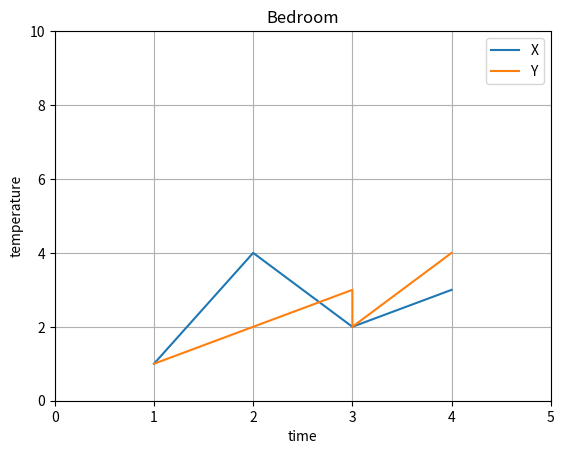

Here is the Python script that generated this plot:
import matplotlib.pyplot as plt


if __name__ == '__main__':
    __doc__ = """
    ....
    """
    fig, ax = plt.subplots()
    ax.plot([1, 2, 3, 4], [1, 4, 2, 3], label="X")
    ax.plot([1, 3, 3, 4], [1, 3, 2, 4], label="Y")
    ax.set_xlim(0, 5)
    ax.set_ylim(0, 10)
    ax.set(xlabel='time', ylabel='temperature', title='Bedroom')
    ax.grid()

    # fig, ax = plt.subplots(2, 1)
    # fig.subplots_adjust(hspace=0.7)  # make a little extra space between the subplots

    # ax[0].plot([1, 2, 3, 4], [1, 4, 2, 3], label='A')
    # ax[0].plot([1, 3, 3, 4], [1, 3, 2, 4], label='B')
    # ax[0].set_xlim(0, 5)
    # ax[0].set_ylim(0, 10)
    # ax[0].set(xlabel='time', ylabel='temperature', title='Cabinet')
    # ax[0].grid()

    # ax[1].plot([1, 2, 3, 4], [1, 4, 2, 3], label="X")
    # ax[1].plot([1, 3, 3, 4], [1, 3, 2, 4], label='Y')
    # ax[1].set_xlim(0, 5)
    # ax[1].set_ylim(0, 10)
    # ax[1].set(xlabel='time', ylabel='temperature', title='Bedroom')
    # ax[1].grid()

    plt.legend()
    plt.show()

    print("OK")

